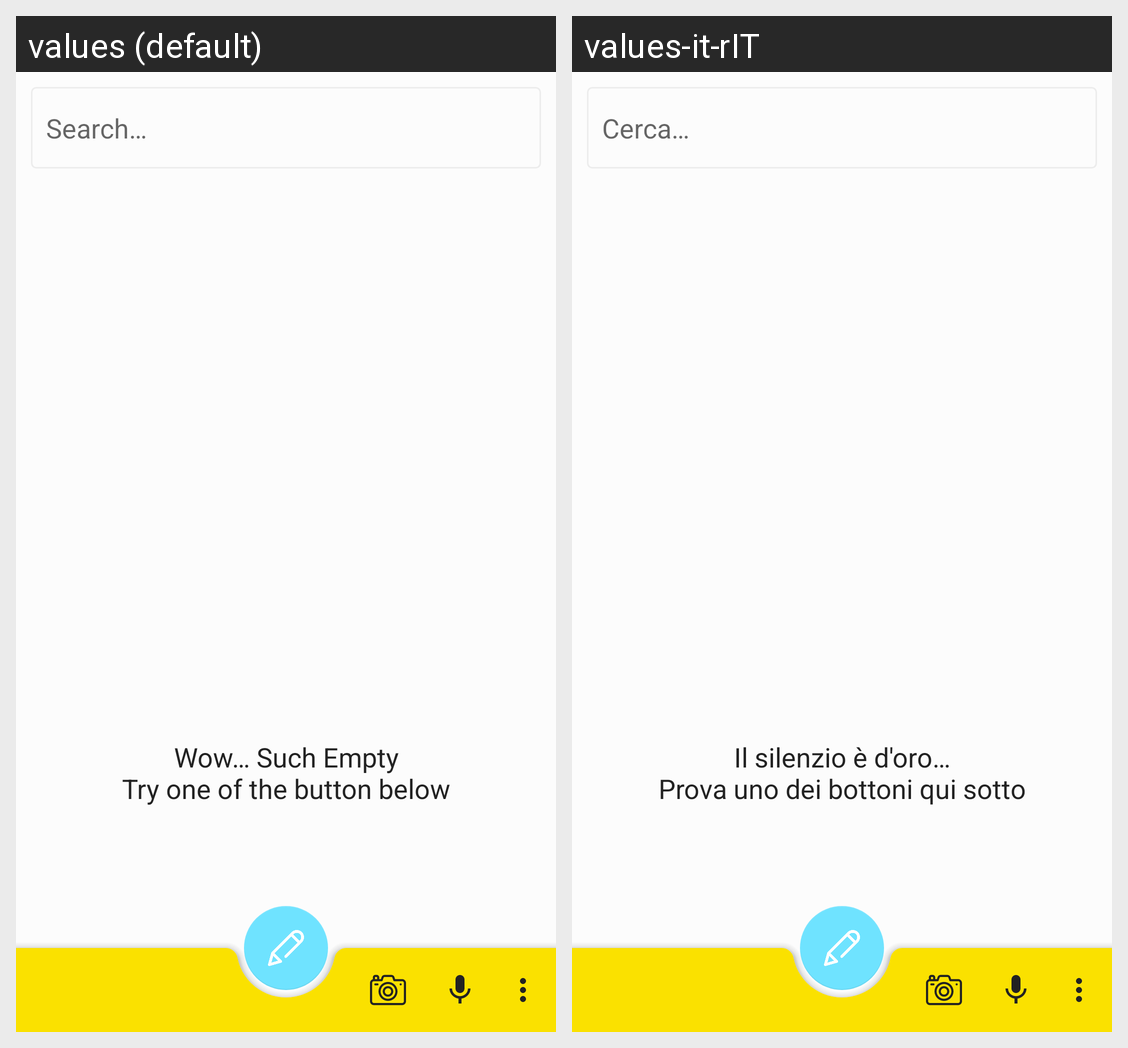

For this localized Android screen grid, give each drawn string resource with its value in every locale shown.
Android screen res/layout/activity_main.xml rendered under 2 locales, left to right: values (default), values-it-rIT. Device: Nexus 5 (rendered at 1080×1920; each locale shown at half size, 540×960, under a caption strip naming it); theme Theme.MediaNote.NoActionBar.
Strings drawn on this screen, with the default value and each locale's value (text and hints the layout hard-codes, and strings that could not be matched under every locale, appear in the picture but are not listed):

search_note_hint
  values: Search…
  values-it-rIT: Cerca…

no_notes_available
  values: Wow… Such Empty
      Try one of the button below
  values-it-rIT: Il silenzio è d'oro…
      Prova uno dei bottoni qui sotto
